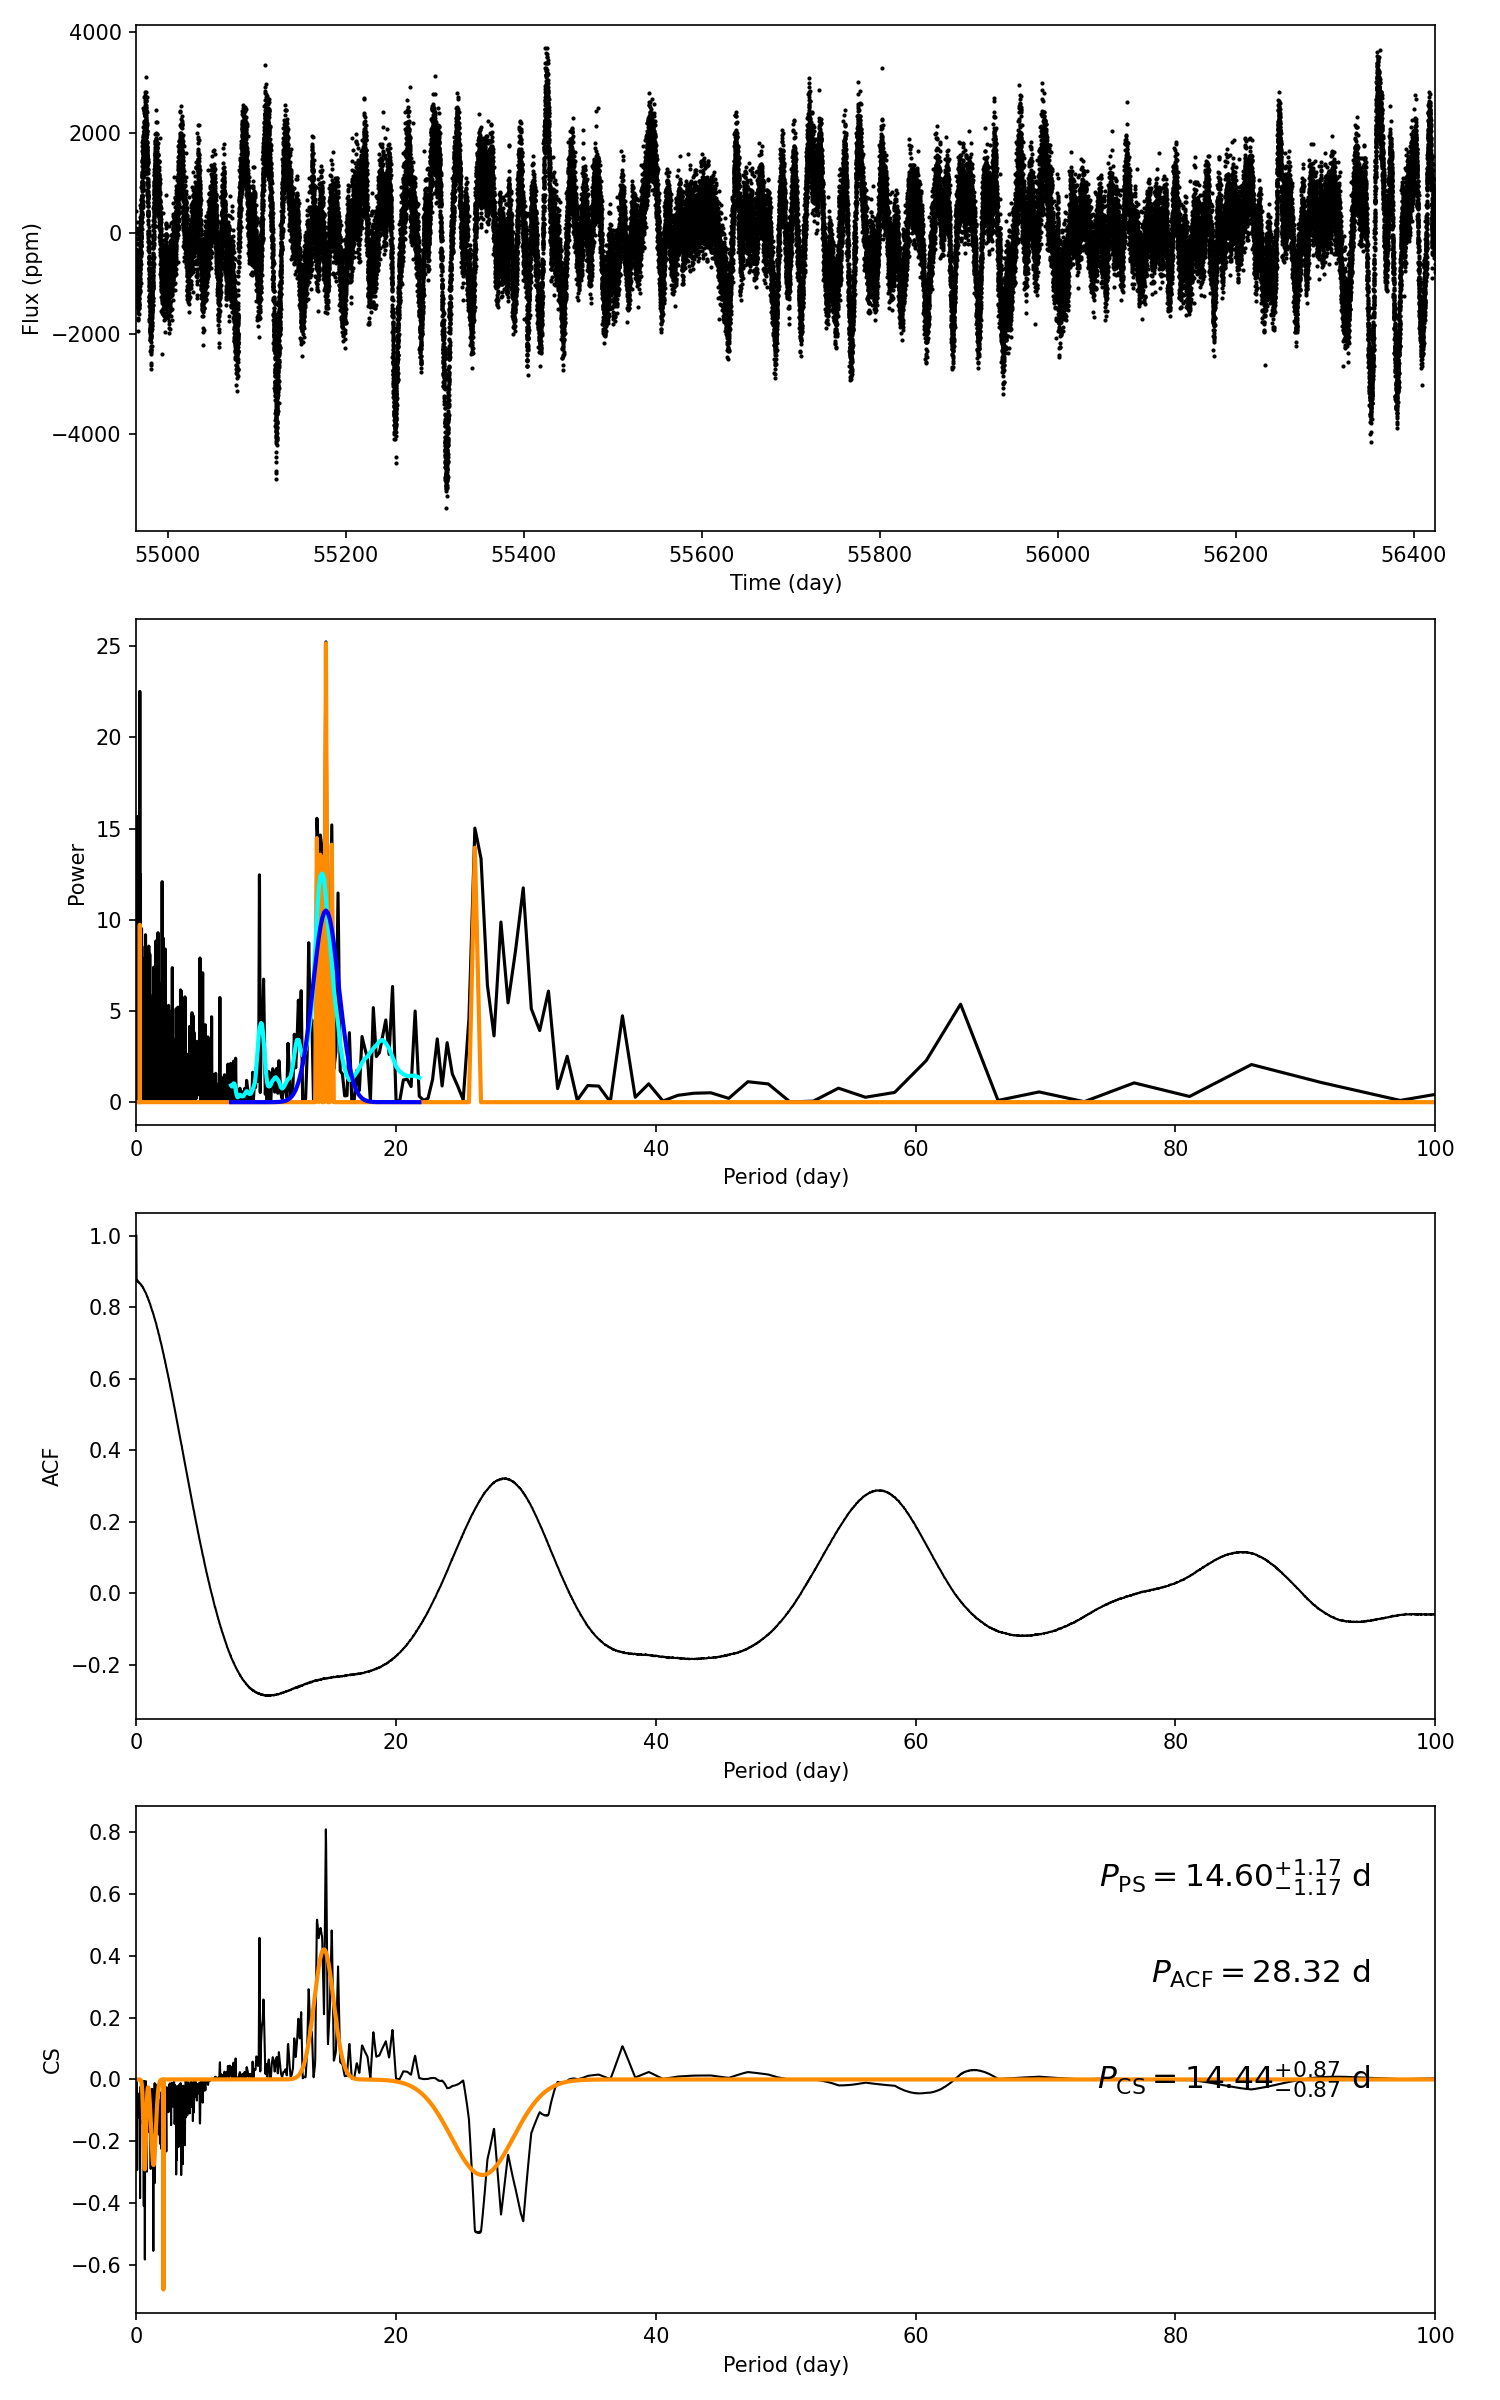

Data behind this chart, as committed beside it:
target_id, prot_ps, prot_acf, prot_cs, e_prot_ps, E_prot_ps, e_prot_acf, E_prot_acf, e_prot_cs, E_prot_cs, sph_ps, sph_acf, sph_cs, e_sph_ps, e_sph_acf, e_sph_cs, h_ps, fa_prob_ps, hacf, gacf, hcs
11026877, 14.6, 28.32, 14.44, 1.171, 1.171, -1.0, -1.0, 0.8739, 0.8739, 995.4, 995.8, 984.2, 279.4, 223.3, 286.9, 25.24, 1.0928818645422275e-11, 0.5427, 0.3108, 0.8101
